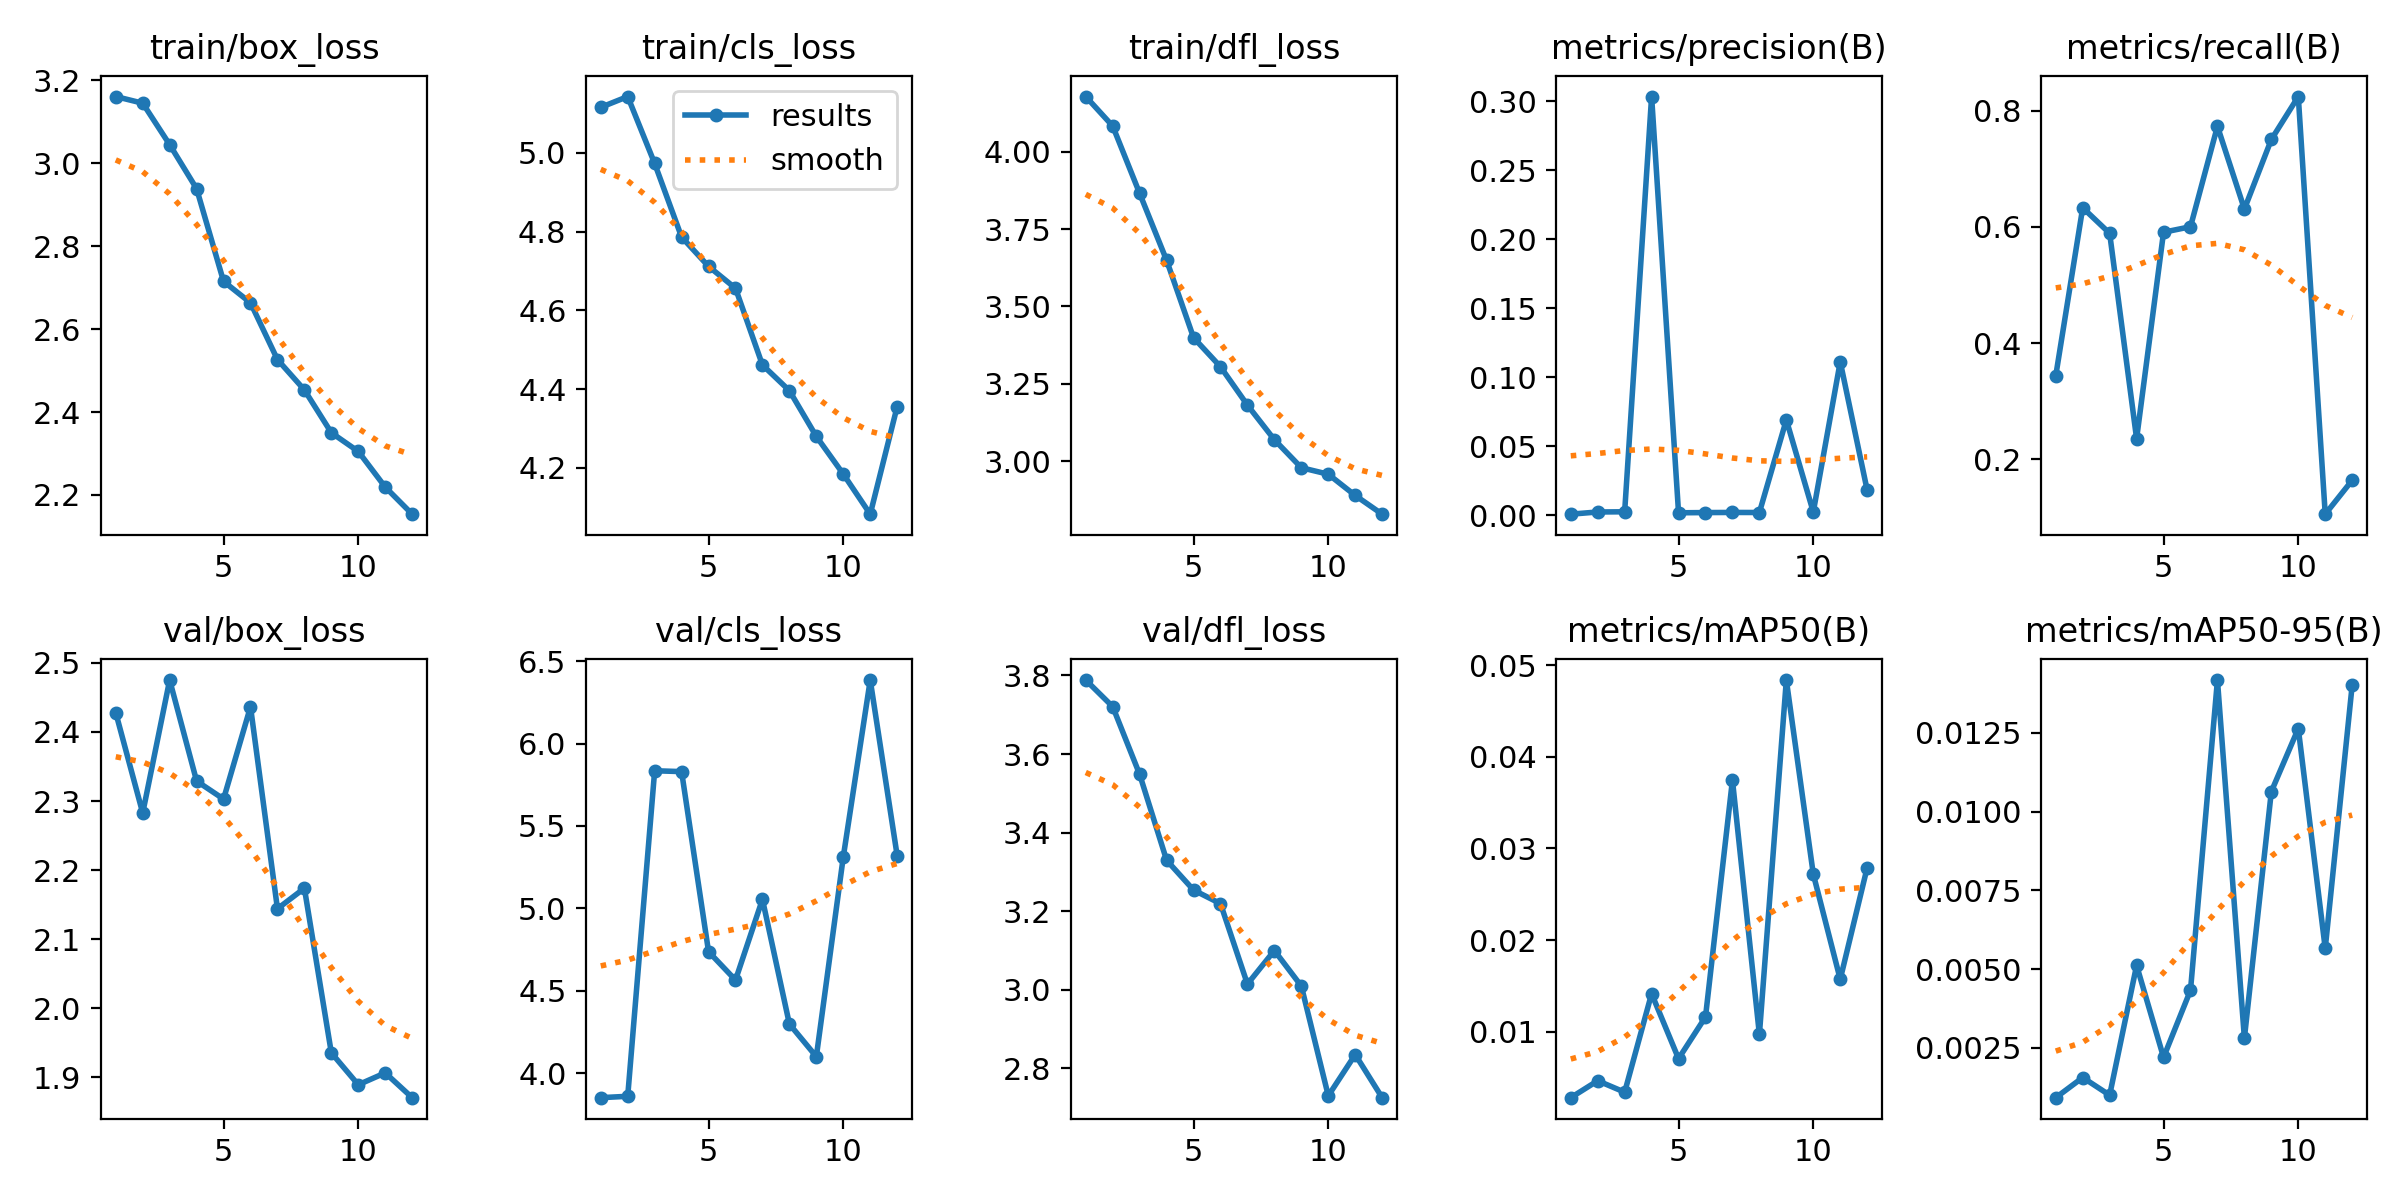

The file beside this chart, header and first rows:
epoch, train/box_loss, train/cls_loss, train/dfl_loss, metrics/precision(B), metrics/recall(B), metrics/mAP50(B), metrics/mAP50-95(B), val/box_loss, val/cls_loss, val/dfl_loss, lr/pg0, lr/pg1, lr/pg2
1, 3.161, 5.116, 4.179, 0.00061, 0.344, 0.00278, 0.00092, 2.428, 3.85, 3.788, 0.0002209, 0.0002209, 0.0002209
2, 3.145, 5.143, 4.083, 0.0022, 0.633, 0.00463, 0.00156, 2.283, 3.859, 3.721, 0.0004345, 0.0004345, 0.0004345
3, 3.045, 4.973, 3.866, 0.00234, 0.589, 0.00338, 0.001, 2.475, 5.835, 3.548, 0.0006392, 0.0006392, 0.0006392
4, 2.939, 4.786, 3.649, 0.3033, 0.2357, 0.01414, 0.00512, 2.329, 5.83, 3.33, 0.0006274, 0.0006274, 0.0006274
5, 2.715, 4.712, 3.399, 0.00161, 0.5908, 0.00704, 0.0022, 2.303, 4.737, 3.254, 0.0006142, 0.0006142, 0.0006142
6, 2.663, 4.656, 3.305, 0.00177, 0.6003, 0.0116, 0.00433, 2.437, 4.564, 3.219, 0.000601, 0.000601, 0.000601
7, 2.526, 4.461, 3.181, 0.00186, 0.773, 0.03747, 0.01418, 2.144, 5.054, 3.015, 0.0005878, 0.0005878, 0.0005878
8, 2.453, 4.396, 3.069, 0.00182, 0.6306, 0.00969, 0.00281, 2.174, 4.297, 3.1, 0.0005745, 0.0005745, 0.0005745
9, 2.35, 4.28, 2.979, 0.06896, 0.7504, 0.0484, 0.01064, 1.935, 4.099, 3.01, 0.0005613, 0.0005613, 0.0005613
10, 2.305, 4.184, 2.958, 0.00218, 0.8242, 0.0272, 0.01264, 1.889, 5.312, 2.73, 0.0005481, 0.0005481, 0.0005481
11, 2.219, 4.082, 2.889, 0.1111, 0.1059, 0.01571, 0.00566, 1.907, 6.386, 2.835, 0.0005349, 0.0005349, 0.0005349
12, 2.154, 4.356, 2.828, 0.01799, 0.1642, 0.02791, 0.01402, 1.871, 5.319, 2.726, 0.0005217, 0.0005217, 0.0005217
